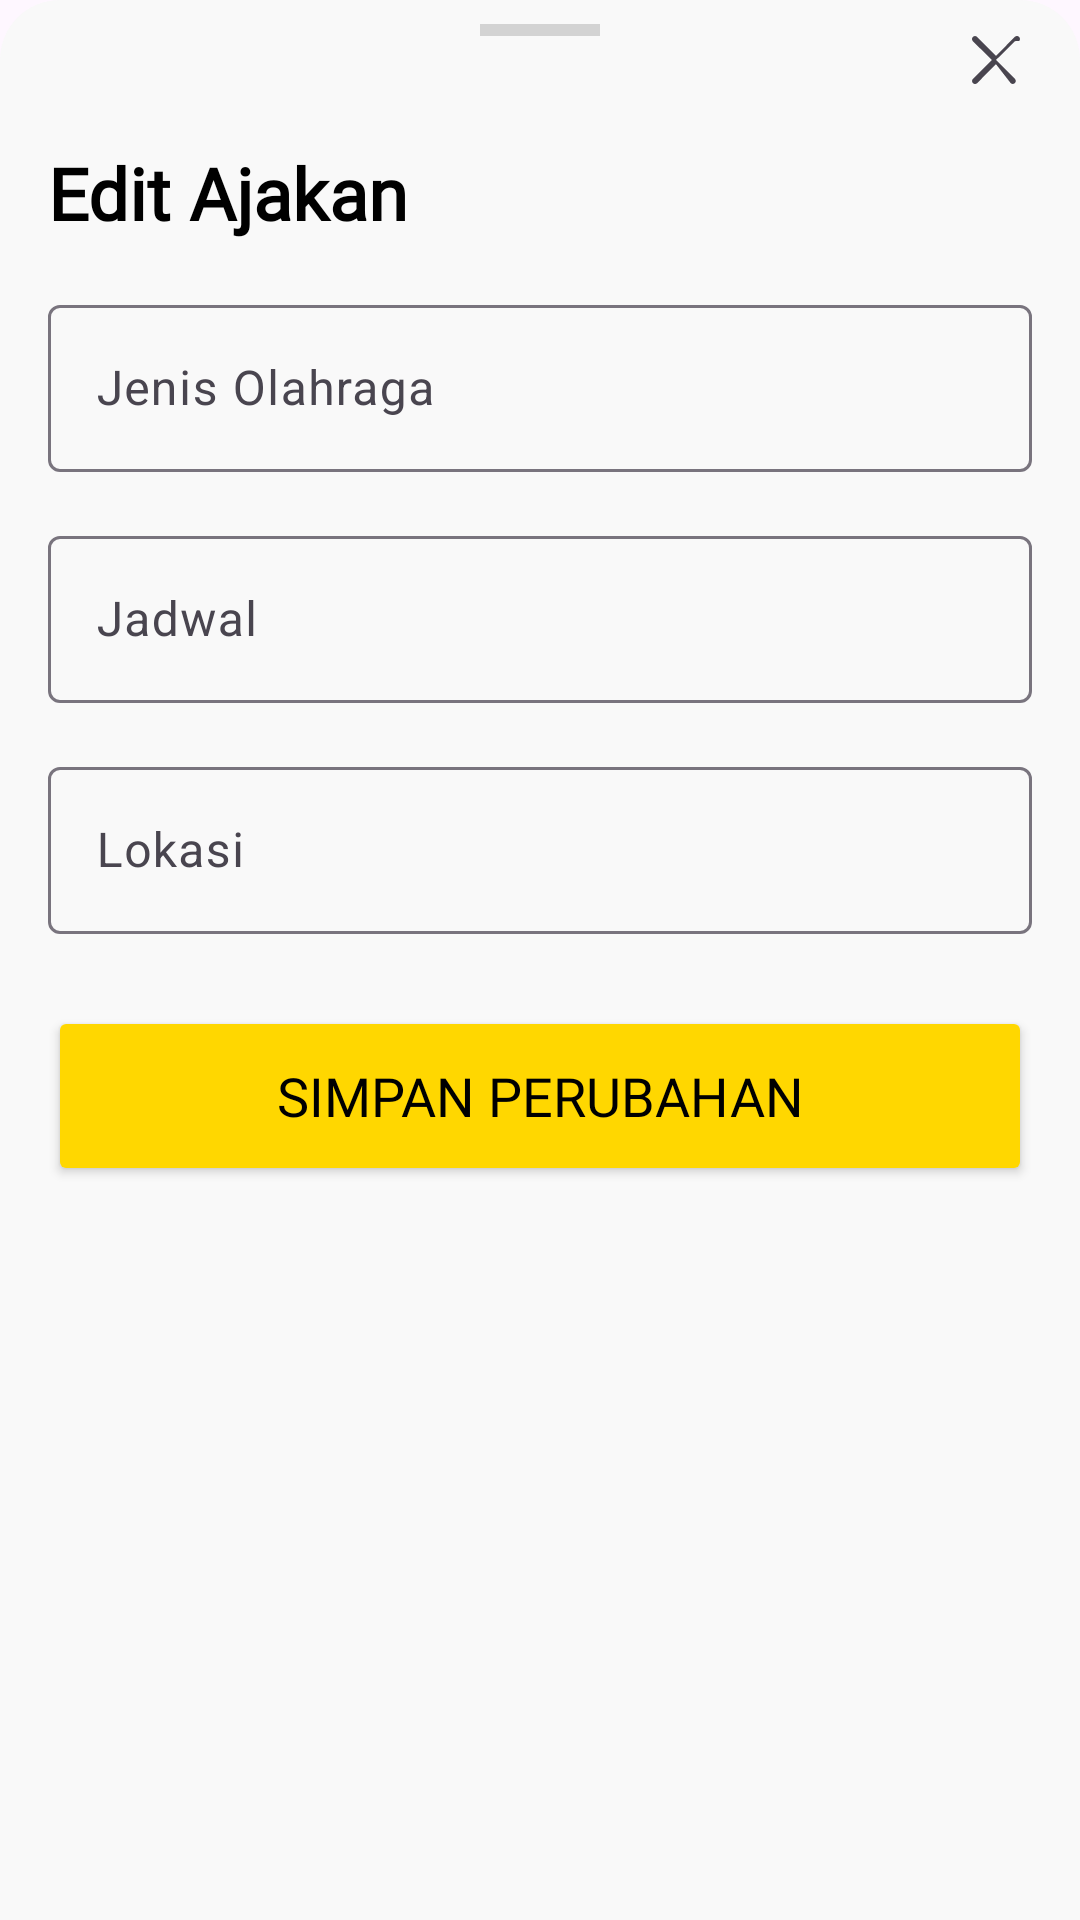

Reconstruct the res/layout file that produces this screen, plus the resources it refers to.
<!-- AndroidManifest.xml: application theme Theme.UTS_MAP_Kelompok_i -->
<!-- res/layout/fragment_edit_post.xml -->
<?xml version="1.0" encoding="utf-8"?>
<LinearLayout xmlns:android="http://schemas.android.com/apk/res/android"
    xmlns:app="http://schemas.android.com/apk/res-auto"
    xmlns:tools="http://schemas.android.com/tools"
    android:layout_width="match_parent"
    android:layout_height="wrap_content"
    android:background="@drawable/bottom_sheet_background"
    android:orientation="vertical"
    tools:context=".EditPostBottomSheetFragment">

    <FrameLayout
        android:layout_width="match_parent"
        android:layout_height="wrap_content"
        android:paddingTop="8dp"
        android:paddingHorizontal="16dp">

        <View
            android:layout_width="40dp"
            android:layout_height="4dp"
            android:layout_gravity="center_horizontal"
            android:background="#D3D3D3" />

        <ImageButton
            android:id="@+id/btn_close_edit_sheet"
            android:layout_width="wrap_content"
            android:layout_height="wrap_content"
            android:layout_gravity="end|center_vertical"
            android:background="?attr/selectableItemBackgroundBorderless"
            android:src="@drawable/ic_close"
            android:contentDescription="Tutup" />
    </FrameLayout>

    <LinearLayout
        android:layout_width="match_parent"
        android:layout_height="wrap_content"
        android:orientation="vertical"
        android:padding="16dp">

        <TextView
            android:layout_width="wrap_content"
            android:layout_height="wrap_content"
            android:fontFamily="@font/poppins_font_family"
            android:text="Edit Ajakan"
            android:textColor="@color/black"
            android:textSize="24sp"
            android:textStyle="bold" />

        <com.google.android.material.textfield.TextInputLayout
            android:layout_width="match_parent"
            android:layout_height="wrap_content"
            android:layout_marginTop="16dp"
            android:hint="Jenis Olahraga">
            <com.google.android.material.textfield.TextInputEditText
                android:id="@+id/et_edit_sport"
                android:layout_width="match_parent"
                android:layout_height="wrap_content" />
        </com.google.android.material.textfield.TextInputLayout>

        <com.google.android.material.textfield.TextInputLayout
            android:layout_width="match_parent"
            android:layout_height="wrap_content"
            android:layout_marginTop="16dp"
            android:hint="Jadwal">
            <com.google.android.material.textfield.TextInputEditText
                android:id="@+id/et_edit_schedule"
                android:layout_width="match_parent"
                android:layout_height="wrap_content" />
        </com.google.android.material.textfield.TextInputLayout>

        <com.google.android.material.textfield.TextInputLayout
            android:layout_width="match_parent"
            android:layout_height="wrap_content"
            android:layout_marginTop="16dp"
            android:hint="Lokasi">
            <com.google.android.material.textfield.TextInputEditText
                android:id="@+id/et_edit_location"
                android:layout_width="match_parent"
                android:layout_height="wrap_content" />
        </com.google.android.material.textfield.TextInputLayout>

        <Button
            android:id="@+id/btn_save_changes"
            android:layout_width="match_parent"
            android:layout_height="60dp"
            android:layout_marginTop="24dp"
            android:backgroundTint="@color/bright_yellow"
            android:fontFamily="@font/poppins_font_family"
            android:text="Simpan Perubahan"
            android:textColor="@color/black"
            android:textSize="18sp"
            app:cornerRadius="16dp" />
    </LinearLayout>
</LinearLayout>
<!-- resources referenced by this layout -->
<resources>
  <color name="black">#FF000000</color>
  <color name="bright_yellow">#FFD700</color>
  <!-- drawable bottom_sheet_background (drawable) -->
  <shape xmlns:android="http://schemas.android.com/apk/res/android">
      <solid android:color="@color/bg_light_gray" />
      <corners android:topLeftRadius="20dp" android:topRightRadius="20dp" />
  </shape>
  <!-- drawable ic_close (drawable) -->
  <vector xmlns:android="http://schemas.android.com/apk/res/android"
      android:width="24dp"
      android:height="24dp"
      android:viewportWidth="24"
      android:viewportHeight="24"
      android:tint="?attr/colorControlNormal">
  
      <path
          android:fillColor="@android:color/black"
          android:pathData="M18.3,5.71L12,12l6.3,6.29c0.39,0.39 0.39,1.02 0,1.41 -0.39,0.39 -1.02,0.39 -1.41,0L12,13.41l-6.29,6.3c-0.39,0.39 -1.02,0.39 -1.41,0 -0.39,-0.39 -0.39,-1.02 0,-1.41L10.59,12 4.29,5.71c-0.39,-0.39 -0.39,-1.02 0,-1.41 0.39,-0.39 1.02,-0.39 1.41,0L12,10.59l6.29,-6.3c0.39,-0.39 1.02,-0.39 1.41,0 0.39,0.39 0.39,1.02 0,1.41z"/>
  </vector>
  <style name="Theme.UTS_MAP_Kelompok_i" parent="Base.Theme.UTS_MAP_Kelompok_i" />
  <color name="bg_light_gray">#F9F9F9</color>
  <style name="Base.Theme.UTS_MAP_Kelompok_i" parent="Theme.Material3.DayNight.NoActionBar">
          <item name="android:statusBarColor">@color/bright_yellow</item>
          <item name="android:windowLightStatusBar">true</item>
      </style>
</resources>
